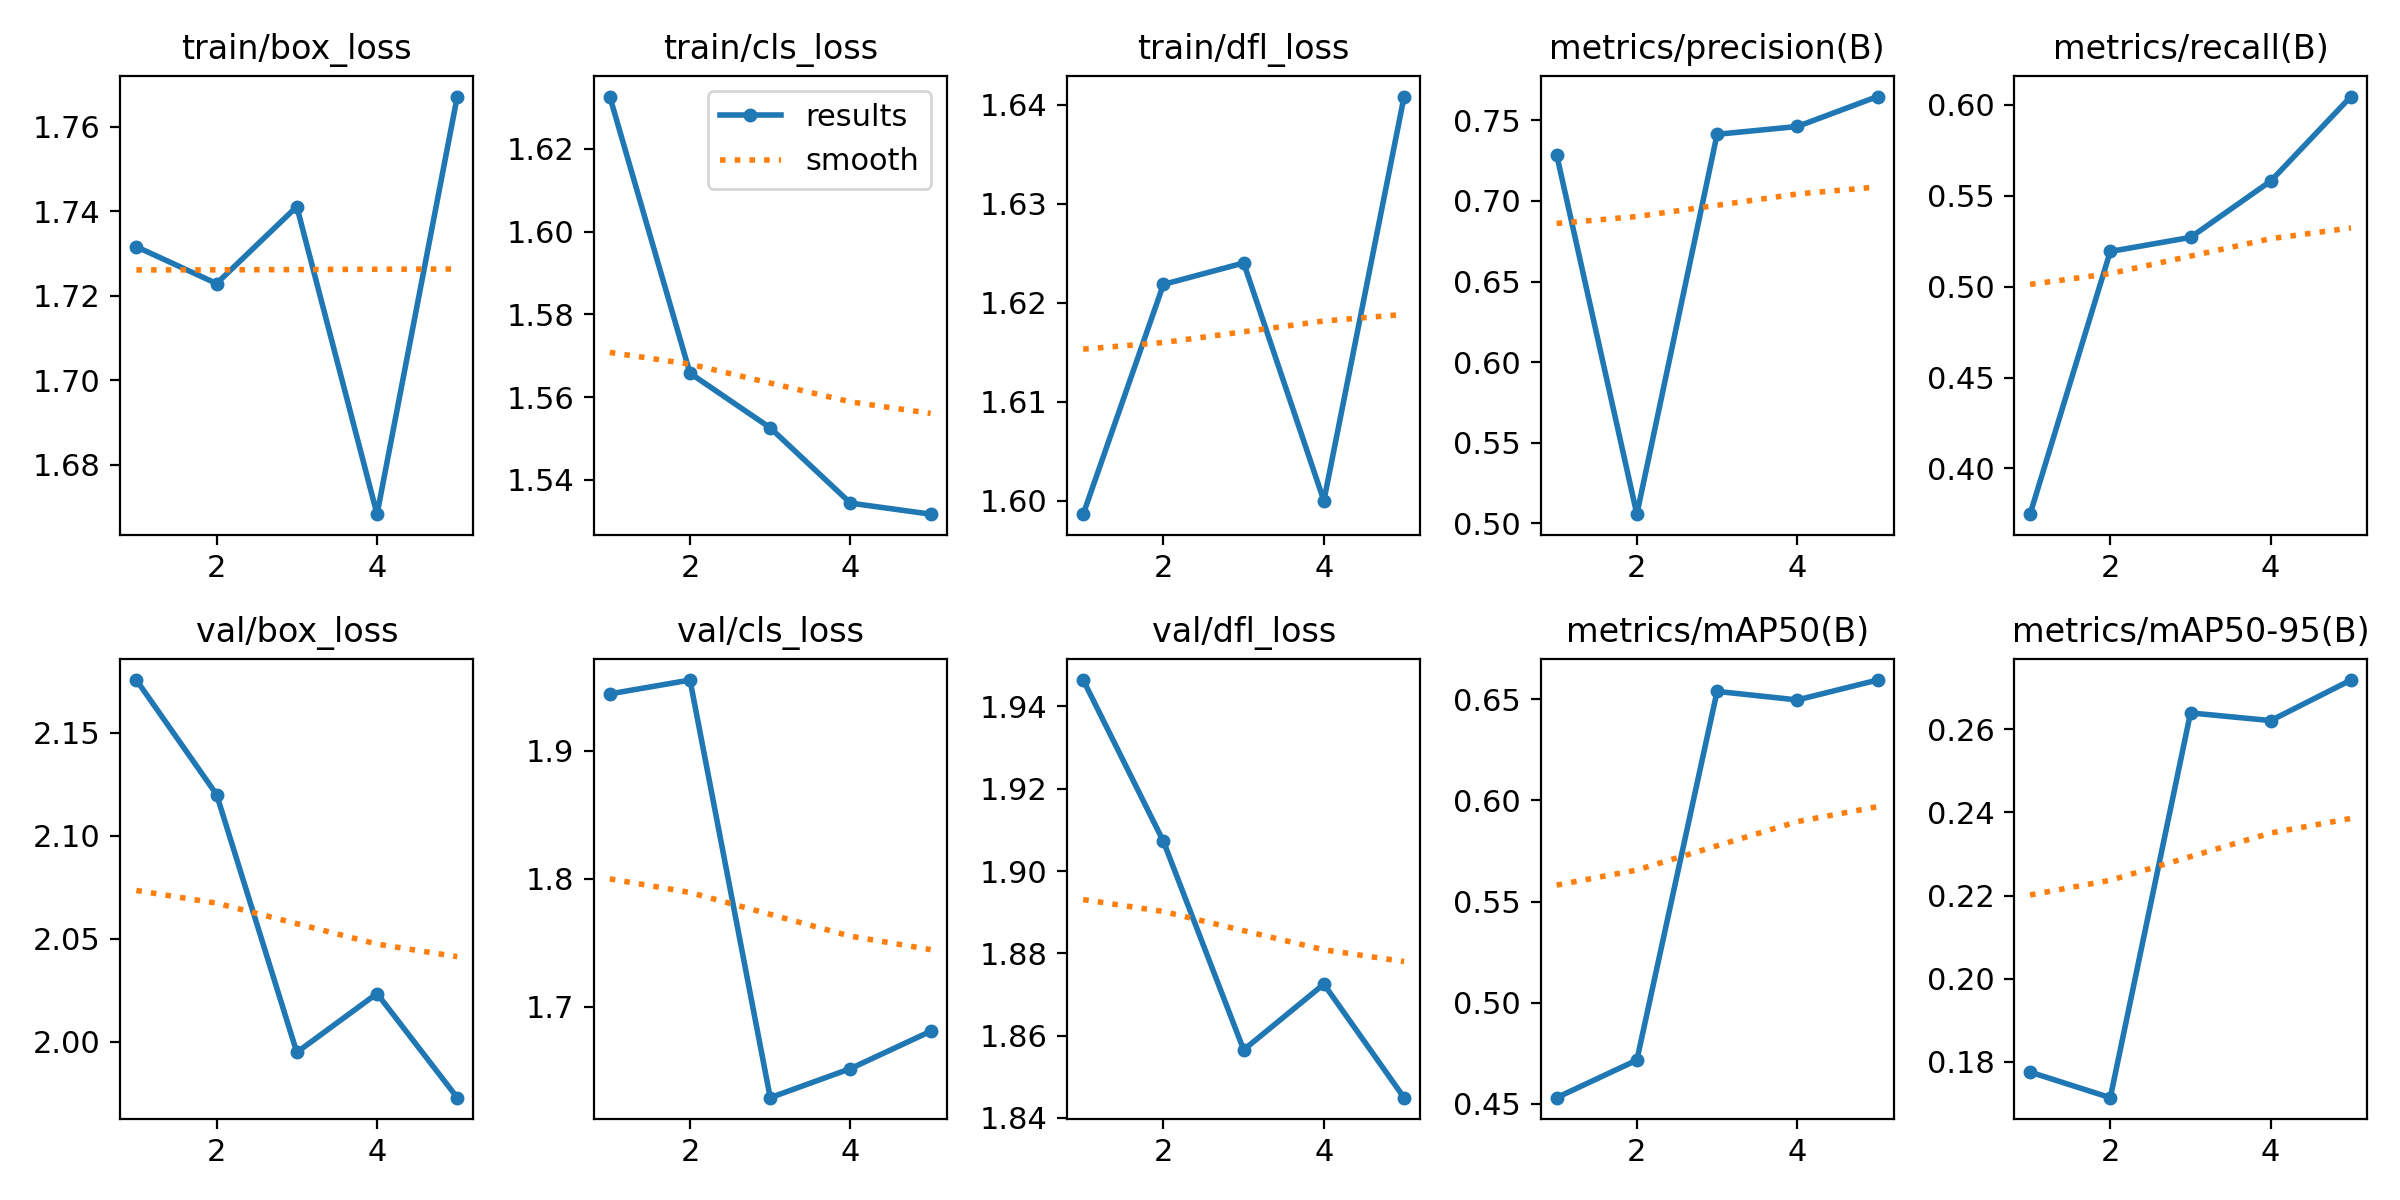

The file beside this chart, header and first rows:
epoch, time, train/box_loss, train/cls_loss, train/dfl_loss, metrics/precision(B), metrics/recall(B), metrics/mAP50(B), metrics/mAP50-95(B), val/box_loss, val/cls_loss, val/dfl_loss, lr/pg0, lr/pg1, lr/pg2
1, 37.85, 1.732, 1.633, 1.599, 0.7287, 0.3748, 0.453, 0.1776, 2.176, 1.944, 1.946, 0.0006538, 0.0006538, 0.0006538
2, 85.24, 1.723, 1.566, 1.622, 0.5058, 0.5194, 0.4716, 0.1714, 2.12, 1.955, 1.907, 0.001059, 0.001059, 0.001059
3, 111.8, 1.741, 1.553, 1.624, 0.7413, 0.5271, 0.6539, 0.2639, 1.995, 1.629, 1.857, 0.0012, 0.0012, 0.0012
4, 138.5, 1.668, 1.534, 1.6, 0.7462, 0.5581, 0.6497, 0.2621, 2.023, 1.652, 1.873, 0.000812, 0.000812, 0.000812
5, 165.1, 1.767, 1.532, 1.641, 0.7647, 0.6047, 0.6595, 0.2718, 1.973, 1.681, 1.845, 0.000416, 0.000416, 0.000416
